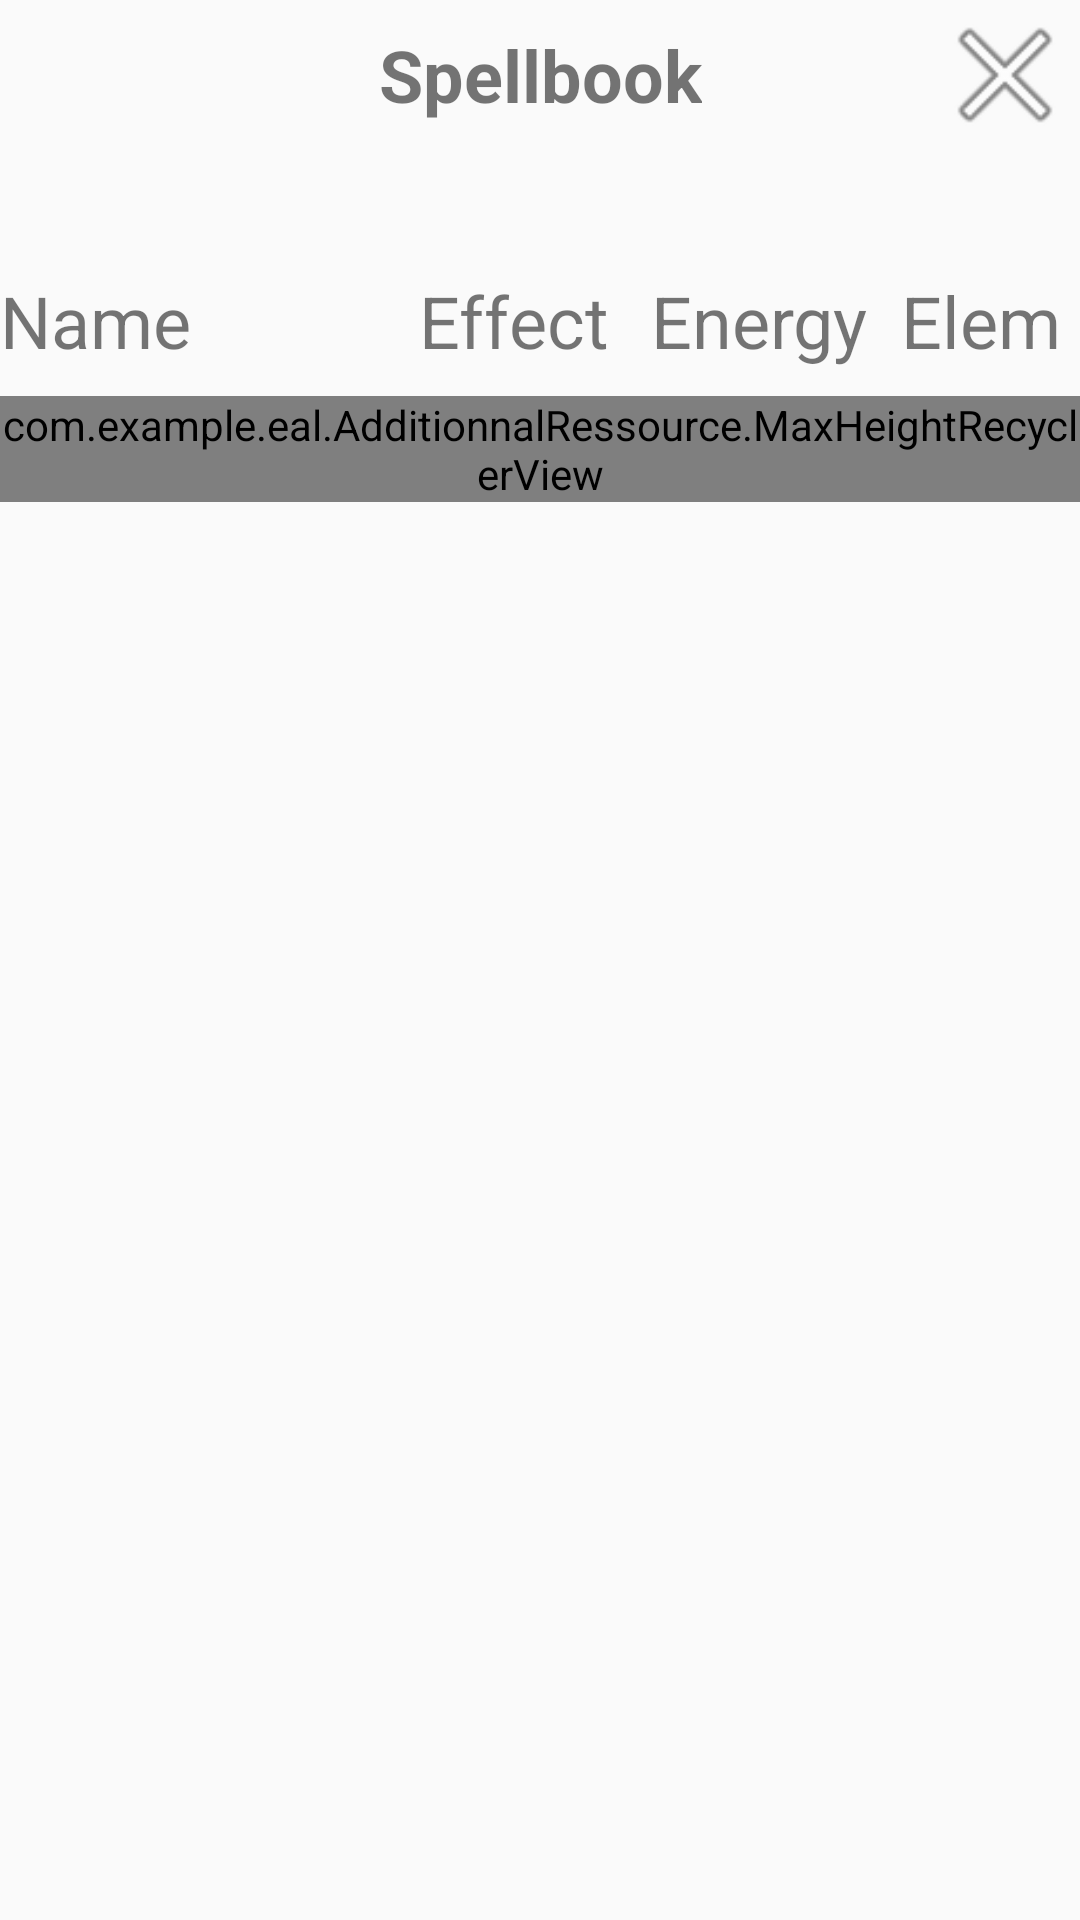

Here is an Android app screen rendered from its layout file. Give the layout XML and the strings, colors and styles it references.
<!-- AndroidManifest.xml: application theme Theme.AppCompat.Light.NoActionBar -->
<!-- res/layout/dialog_add_spell.xml -->
<?xml version="1.0" encoding="utf-8"?>
<androidx.constraintlayout.widget.ConstraintLayout xmlns:android="http://schemas.android.com/apk/res/android"
    xmlns:app="http://schemas.android.com/apk/res-auto"
    android:layout_width="match_parent"
    android:layout_height="wrap_content">

    <TextView
        android:id="@+id/dialog_add_spell_title"
        android:layout_width="wrap_content"
        android:layout_height="@dimen/icon_size_normal"
        android:gravity="center"
        android:text="Spellbook"
        android:textSize="@dimen/text_size_normal"
        android:textStyle="bold"
        app:layout_constraintEnd_toEndOf="parent"
        app:layout_constraintStart_toStartOf="parent"
        app:layout_constraintTop_toTopOf="parent" />

    <ImageView
        android:id="@+id/dialog_spell_imageView_quit"
        android:layout_width="@dimen/icon_size_normal"
        android:layout_height="@dimen/icon_size_normal"
        app:layout_constraintEnd_toEndOf="parent"
        app:layout_constraintTop_toTopOf="parent"
        app:srcCompat="@android:drawable/ic_menu_close_clear_cancel" />

    <androidx.constraintlayout.widget.ConstraintLayout
        android:id="@+id/dialog_spell_constraintLayout_sorter_spell"
        android:layout_width="0dp"
        android:layout_height="wrap_content"
        android:layout_marginTop="@dimen/margin_vertical_large"
        app:layout_constraintEnd_toEndOf="parent"
        app:layout_constraintStart_toStartOf="parent"
        app:layout_constraintTop_toBottomOf="@+id/dialog_spell_imageView_quit">

        <TextView
            android:id="@+id/dialog_spell_element_sorter"
            android:layout_width="66dp"
            android:layout_height="0dp"
            android:gravity="center"
            android:text="Elem"
            android:textSize="@dimen/text_size_normal"
            app:layout_constraintBottom_toBottomOf="parent"
            app:layout_constraintEnd_toEndOf="parent"
            app:layout_constraintTop_toTopOf="parent" />

        <TextView
            android:id="@+id/dialog_spell_name_sorter"
            android:layout_width="wrap_content"
            android:layout_height="@dimen/icon_size_normal"
            android:gravity="center"
            android:text="Name"
            android:textSize="@dimen/text_size_normal"
            app:layout_constraintStart_toStartOf="parent"
            app:layout_constraintTop_toTopOf="parent" />

        <TextView
            android:id="@+id/dialog_spell_energy_sorter"
            android:layout_width="82dp"
            android:layout_height="0dp"
            android:gravity="center"
            android:text="Energy"
            android:textSize="@dimen/text_size_normal"
            app:layout_constraintBottom_toBottomOf="parent"
            app:layout_constraintEnd_toStartOf="@+id/dialog_spell_element_sorter"
            app:layout_constraintTop_toTopOf="parent" />

        <TextView
            android:id="@+id/dialog_spell_effect_sorter"
            android:layout_width="82dp"
            android:layout_height="0dp"
            android:gravity="center"
            android:text="Effect"
            android:textSize="@dimen/text_size_normal"
            app:layout_constraintBottom_toBottomOf="parent"
            app:layout_constraintEnd_toStartOf="@+id/dialog_spell_energy_sorter"
            app:layout_constraintTop_toTopOf="parent" />
    </androidx.constraintlayout.widget.ConstraintLayout>

    <com.example.eal.AdditionnalRessource.MaxHeightRecyclerView
        android:id="@+id/dialog_spell_recycler"
        android:layout_width="match_parent"
        android:layout_height="wrap_content"
        app:layout_constraintEnd_toEndOf="parent"
        app:layout_constraintStart_toStartOf="parent"
        app:layout_constraintTop_toBottomOf="@+id/dialog_spell_constraintLayout_sorter_spell" />

</androidx.constraintlayout.widget.ConstraintLayout>
<!-- resources referenced by this layout -->
<resources>
  <dimen name="icon_size_normal">50dp </dimen>
  <dimen name="margin_vertical_large">32dp</dimen>
  <dimen name="text_size_normal">24sp</dimen>
</resources>
